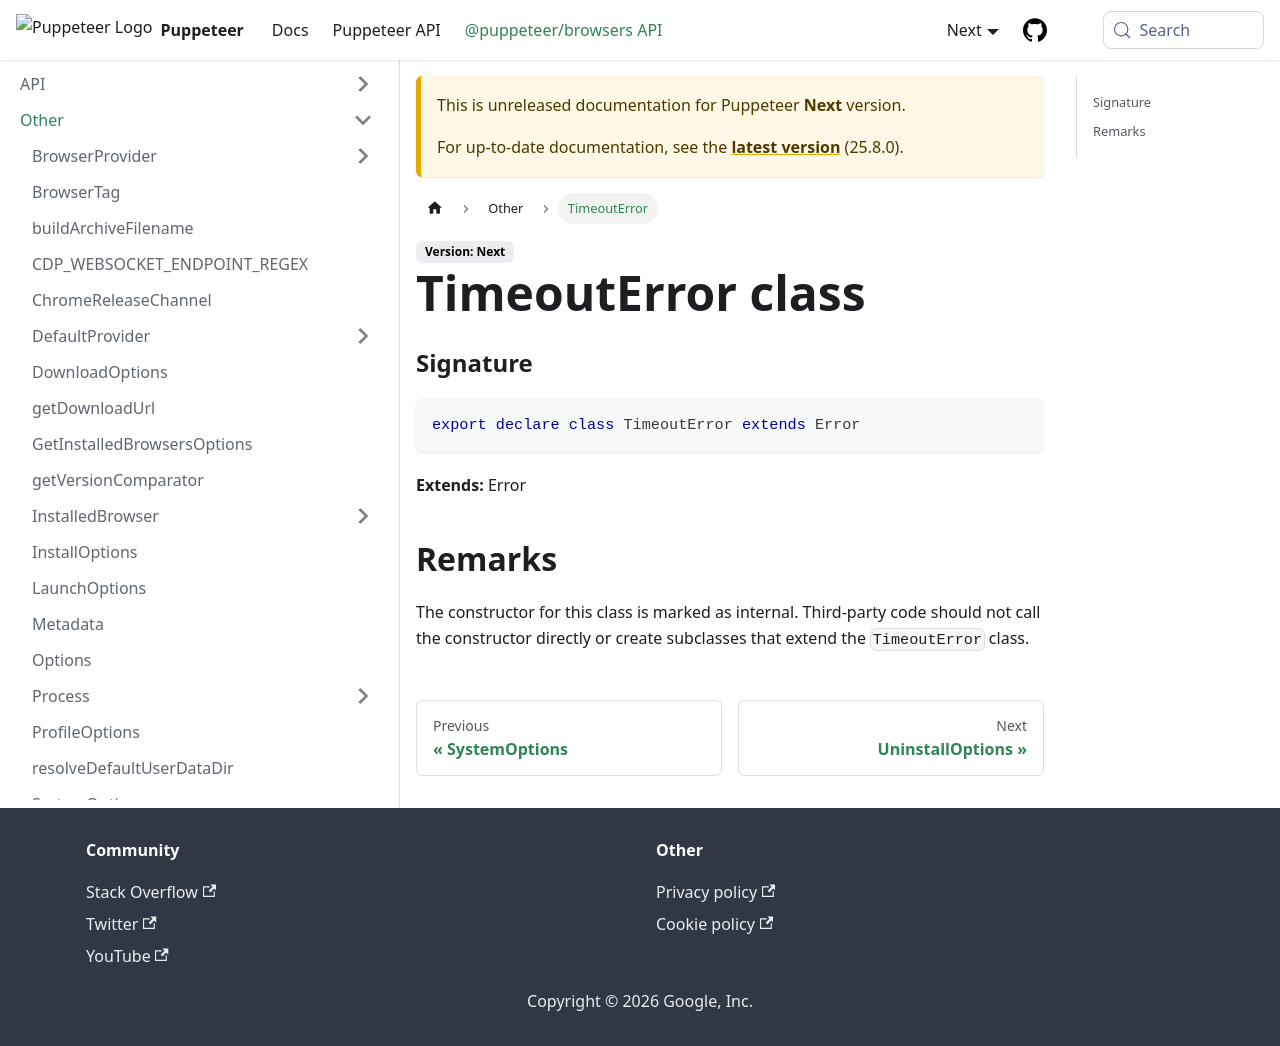

repository: fernandoesteban2408-ux/congenial-octo-doodle · page: next/browsers-api/browsers.timeouterror.html · generator: docusaurus

---
sidebar_label: TimeoutError
---

# TimeoutError class

### Signature

```typescript
export declare class TimeoutError extends Error
```

**Extends:** Error

## Remarks

The constructor for this class is marked as internal. Third-party code should not call the constructor directly or create subclasses that extend the `TimeoutError` class.
